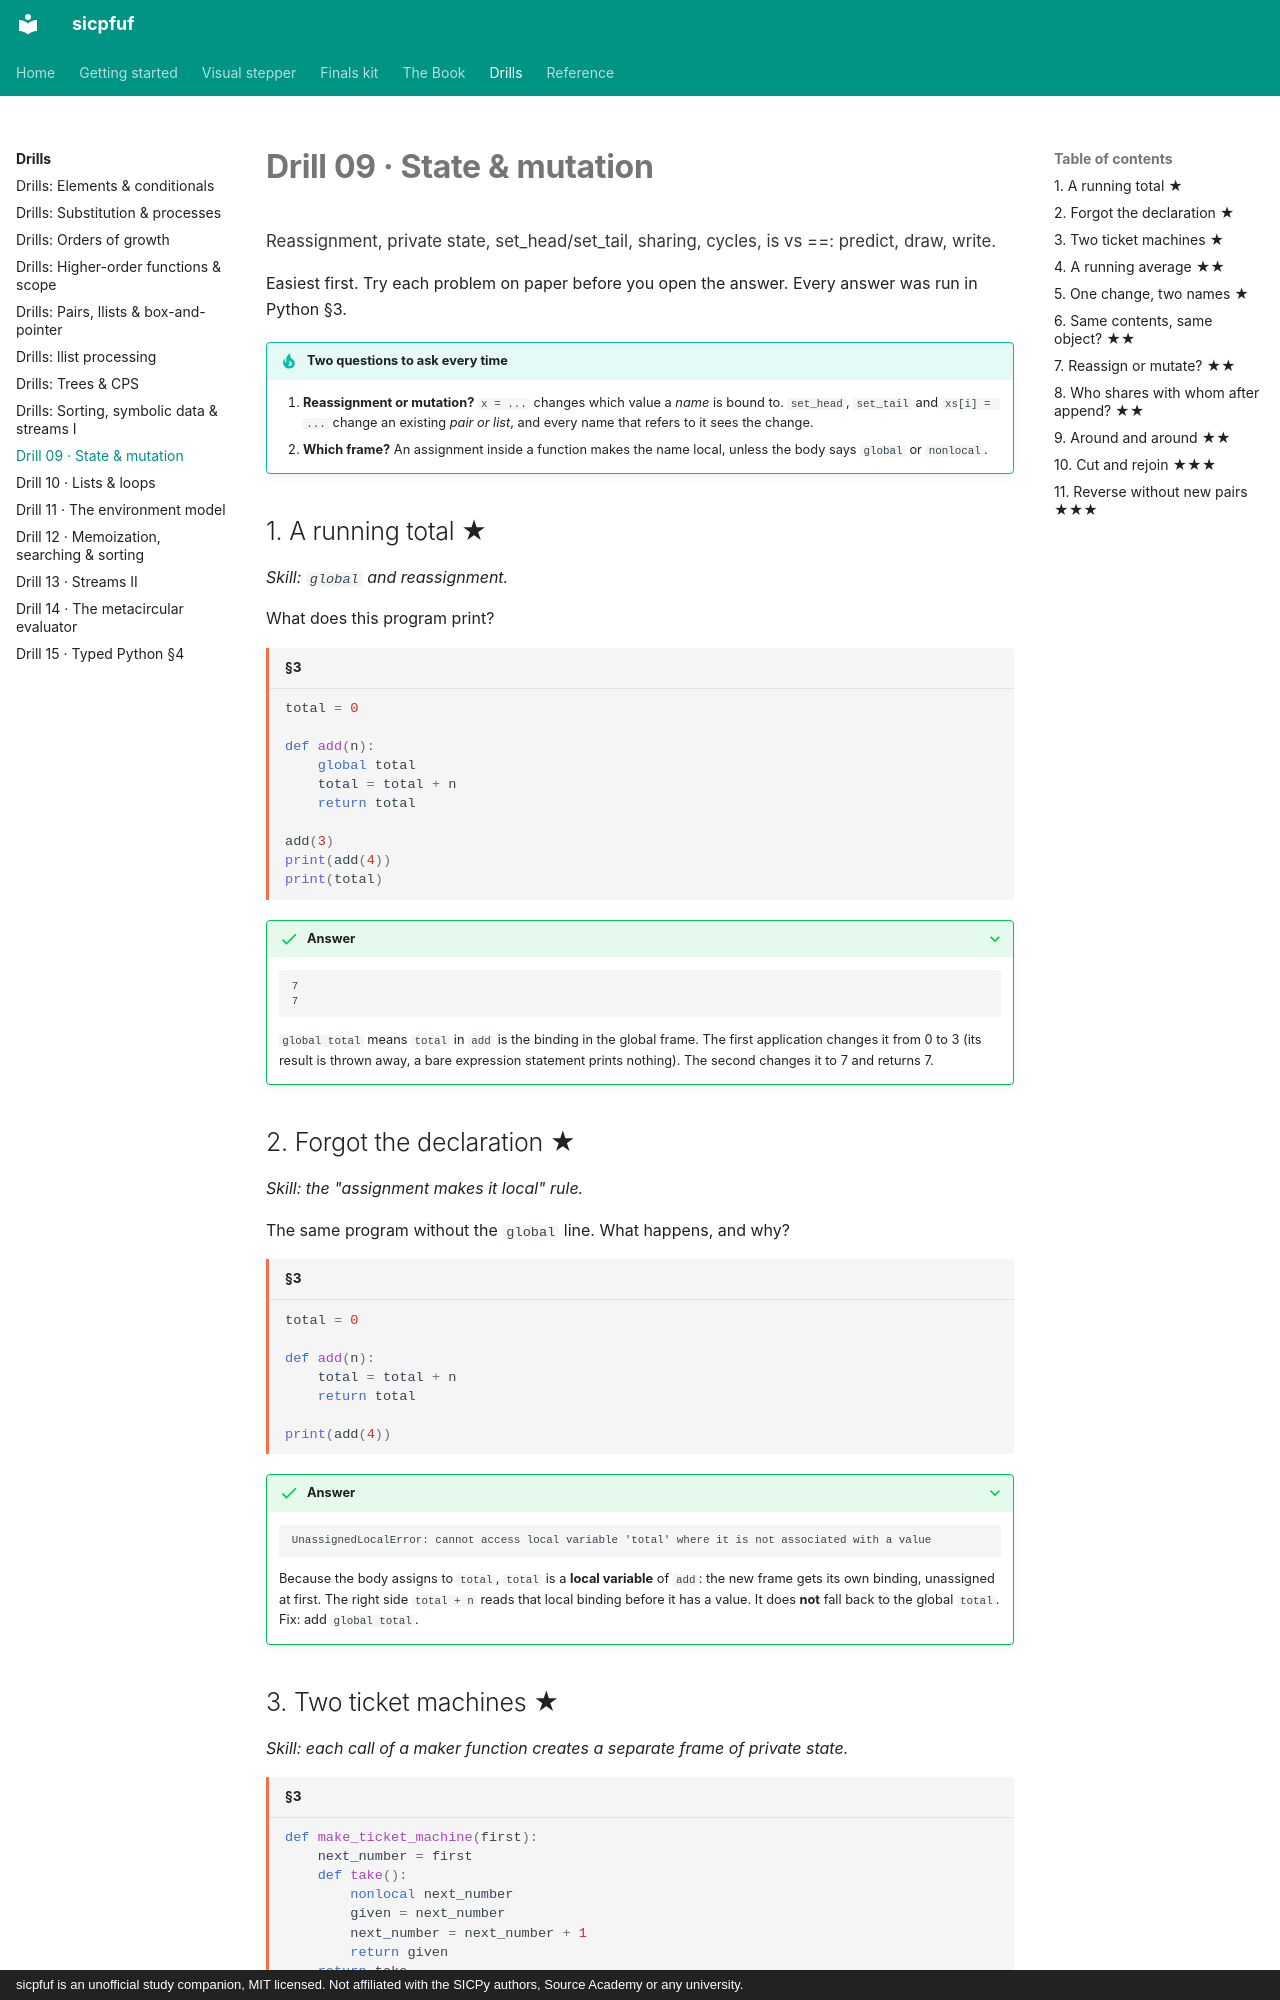

repository: Jay-Jay-Tee/sicpfuf · page: practice/09-state-mutation/index.html · generator: mkdocs · copyright: sicpfuf is an unofficial study companion, MIT licensed. Not affiliated with the SICPy authors, Source Academy or any university.

# Drill 09 · State & mutation

<p class="chapter-goal">Reassignment, private state, set_head/set_tail, sharing, cycles, is vs ==: predict, draw, write.</p>

Easiest first. Try each problem on paper before you open the answer. Every answer was run in Python §3.

!!! tip "Two questions to ask every time"
    1. **Reassignment or mutation?** `x = ...` changes which value a *name* is bound to. `set_head`, `set_tail` and `xs[i] = ...` change an existing *pair or list*, and every name that refers to it sees the change.
    2. **Which frame?** An assignment inside a function makes the name local, unless the body says `global` or `nonlocal`.

## 1. A running total ★

*Skill: `global` and reassignment.*

What does this program print?

```python title="§3"
total = 0

def add(n):
    global total
    total = total + n
    return total

add(3)
print(add(4))
print(total)
```

??? success "Answer"
    ```text
    7
    7
    ```
    `global total` means `total` in `add` is the binding in the global frame. The first application changes it from 0 to 3 (its result is thrown away, a bare expression statement prints nothing). The second changes it to 7 and returns 7.

## 2. Forgot the declaration ★

*Skill: the "assignment makes it local" rule.*

The same program without the `global` line. What happens, and why?

```python title="§3"
total = 0

def add(n):
    total = total + n
    return total

print(add(4))
```

??? success "Answer"
    ```text
    UnassignedLocalError: cannot access local variable 'total' where it is not associated with a value
    ```
    Because the body assigns to `total`, `total` is a **local variable** of `add`: the new frame gets its own binding, unassigned at first. The right side `total + n` reads that local binding before it has a value. It does **not** fall back to the global `total`. Fix: add `global total`.
